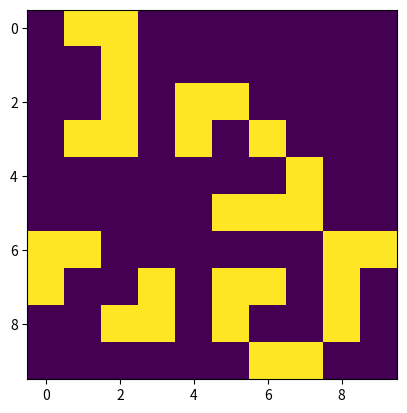

Write Python code to recreate this figure. (Note: this script raises an exception after producing the figure.)
import numpy as np
import matplotlib.pyplot as plt

def save(name,array):
    with open(f'item/{name}.npy', 'wb') as f:
        np.save(f, array)


array = np.array([
    [0,1,1,0,0,0,0,0,0,0],
    [0,0,1,0,0,0,0,0,0,0],
    [0,0,1,0,1,1,0,0,0,0],
    [0,1,1,0,1,0,1,0,0,0],
    [0,0,0,0,0,0,0,1,0,0],
    [0,0,0,0,0,1,1,1,0,0],
    [1,1,0,0,0,0,0,0,1,1],
    [1,0,0,1,0,1,1,0,1,0],
    [0,0,1,1,0,1,0,0,1,0],
    [0,0,0,0,0,0,1,1,0,0],
],dtype=bool)

plt.imshow(array)
plt.show()

save('',array)
